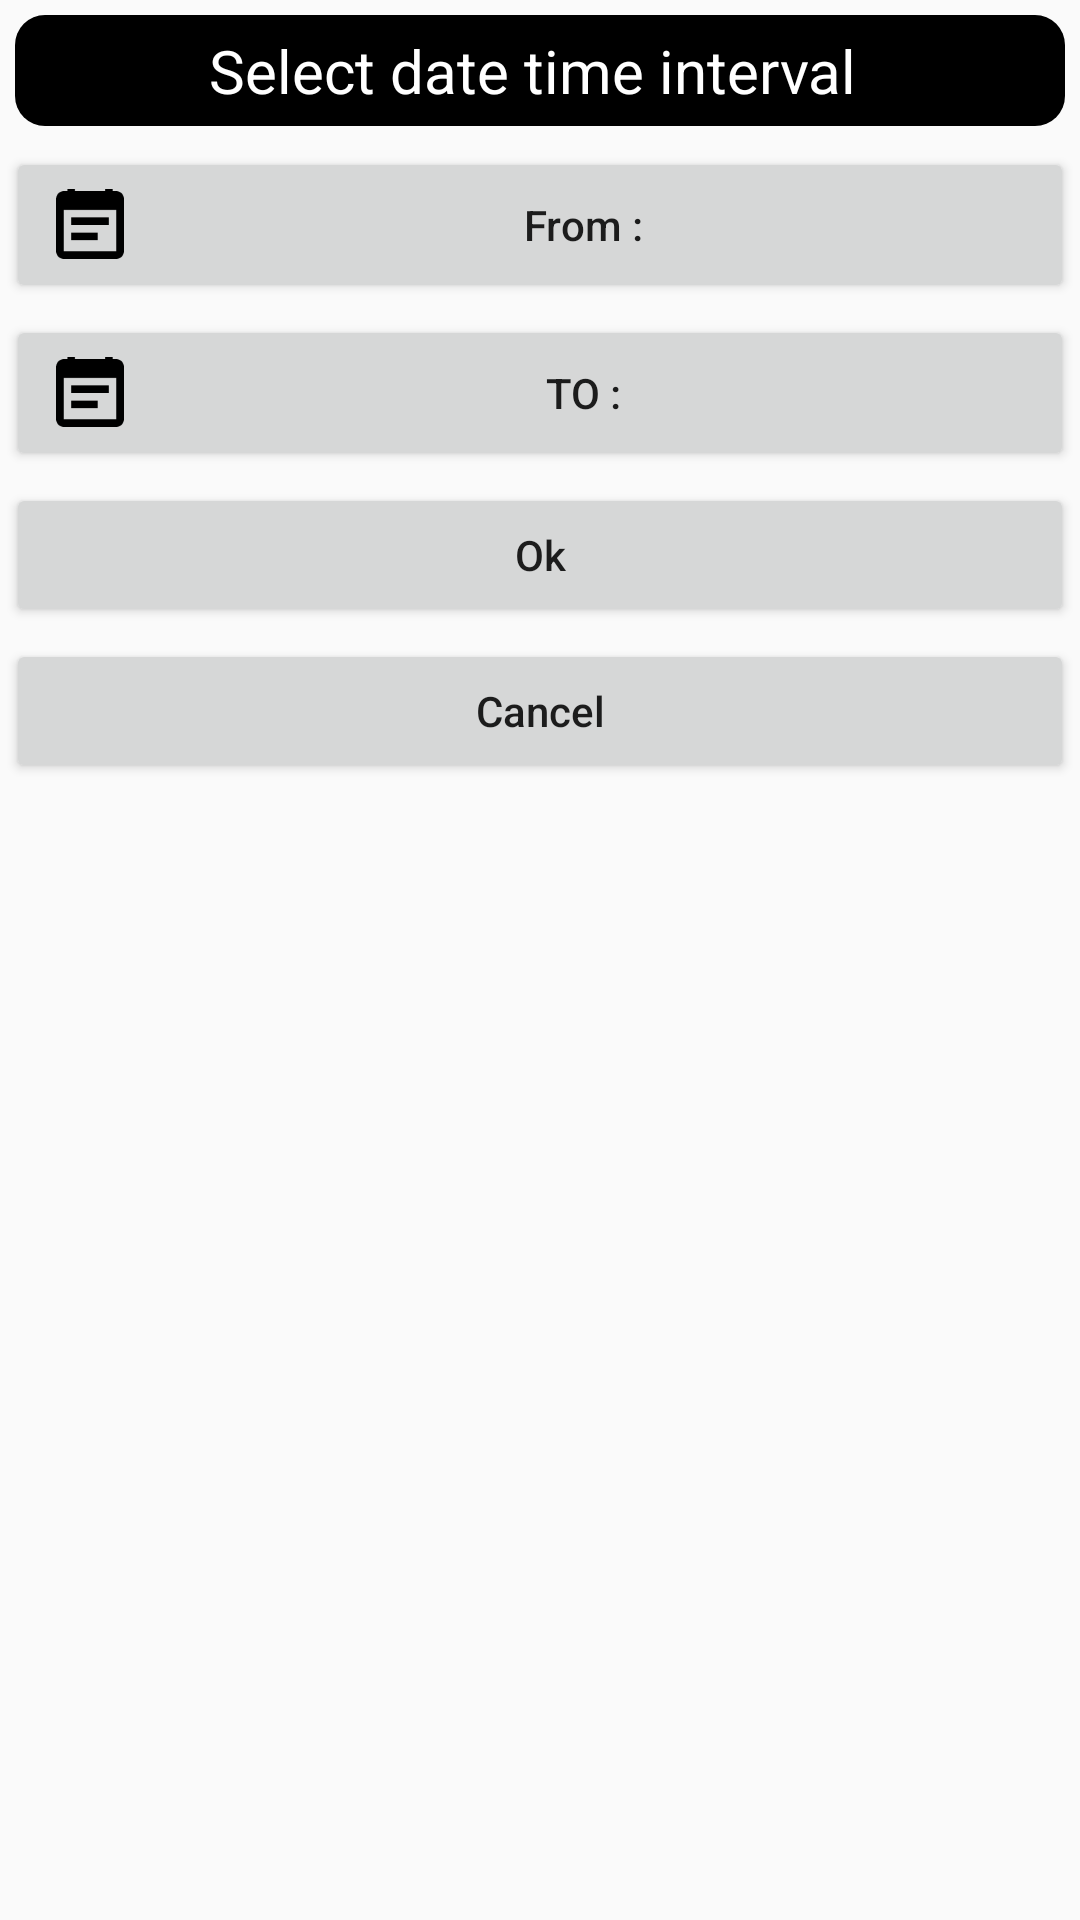

Reconstruct the res/layout file that produces this screen, plus the resources it refers to.
<!-- AndroidManifest.xml: application theme AppTheme -->
<!-- res/layout/time_interval_dialog.xml -->
<?xml version="1.0" encoding="utf-8"?>
<LinearLayout xmlns:android="http://schemas.android.com/apk/res/android"
    android:orientation="vertical"
    android:layout_width="match_parent"
    android:layout_height="match_parent"
    >

    <TextView
        style="@style/dateTimeTitleStyle"
        android:text="Select date time interval "
        android:id="@+id/dateTimeTitle"


       />

    <Button
        android:layout_width="match_parent"
        android:layout_height="wrap_content"
        android:id="@+id/setFromBT"
        android:text="From : "
        android:drawableLeft="@mipmap/ic_date_time"
        android:textAllCaps="false"
        android:layout_margin="2dp"
        />
    <Button
        android:layout_width="match_parent"
        android:layout_height="wrap_content"
        android:text="To : "
        android:id="@+id/setToBT"
        android:drawableLeft="@mipmap/ic_date_time"
        android:layout_margin="2dp"/>

    <Button
        android:layout_width="match_parent"
        android:layout_height="wrap_content"
        android:text="Ok"
        android:id="@+id/okSetTimeBT"
        android:textAllCaps="false"
        android:layout_margin="2dp"/>

    <Button
        android:layout_width="match_parent"
        android:layout_height="wrap_content"
        android:text="Cancel"
        android:id="@+id/cancelSetTimeBT"
        android:textAllCaps="false"
        android:layout_margin="2dp"/>

</LinearLayout>
<!-- resources referenced by this layout -->
<resources>
  <!-- mipmap ic_date_time: png bitmap (mipmap-hdpi, 476 bytes) -->
  <style name="dateTimeTitleStyle">
          <item name="android:layout_width">match_parent</item>
          <item name="android:layout_height">wrap_content</item>
          <item name="android:textColor">#ffffff</item>
          <item name="android:textSize">20dp</item>
          <item name="android:gravity">center</item>
          <item name="android:layout_margin">5dp</item>
          <item name="android:padding">5dp</item>
          <item name="android:radius">10dp</item>
          <item name="android:background">@drawable/date_time_interval_title</item>
  
  
      </style>
  <style name="AppTheme" parent="Theme.AppCompat.Light.DarkActionBar">
          
      </style>
  <!-- drawable date_time_interval_title (drawable) -->
  <?xml version="1.0" encoding="utf-8"?>
  <shape xmlns:android="http://schemas.android.com/apk/res/android">
      <corners
          android:radius="10dp"/>
      <solid
          android:color="#000000"
          />
  </shape>
</resources>
